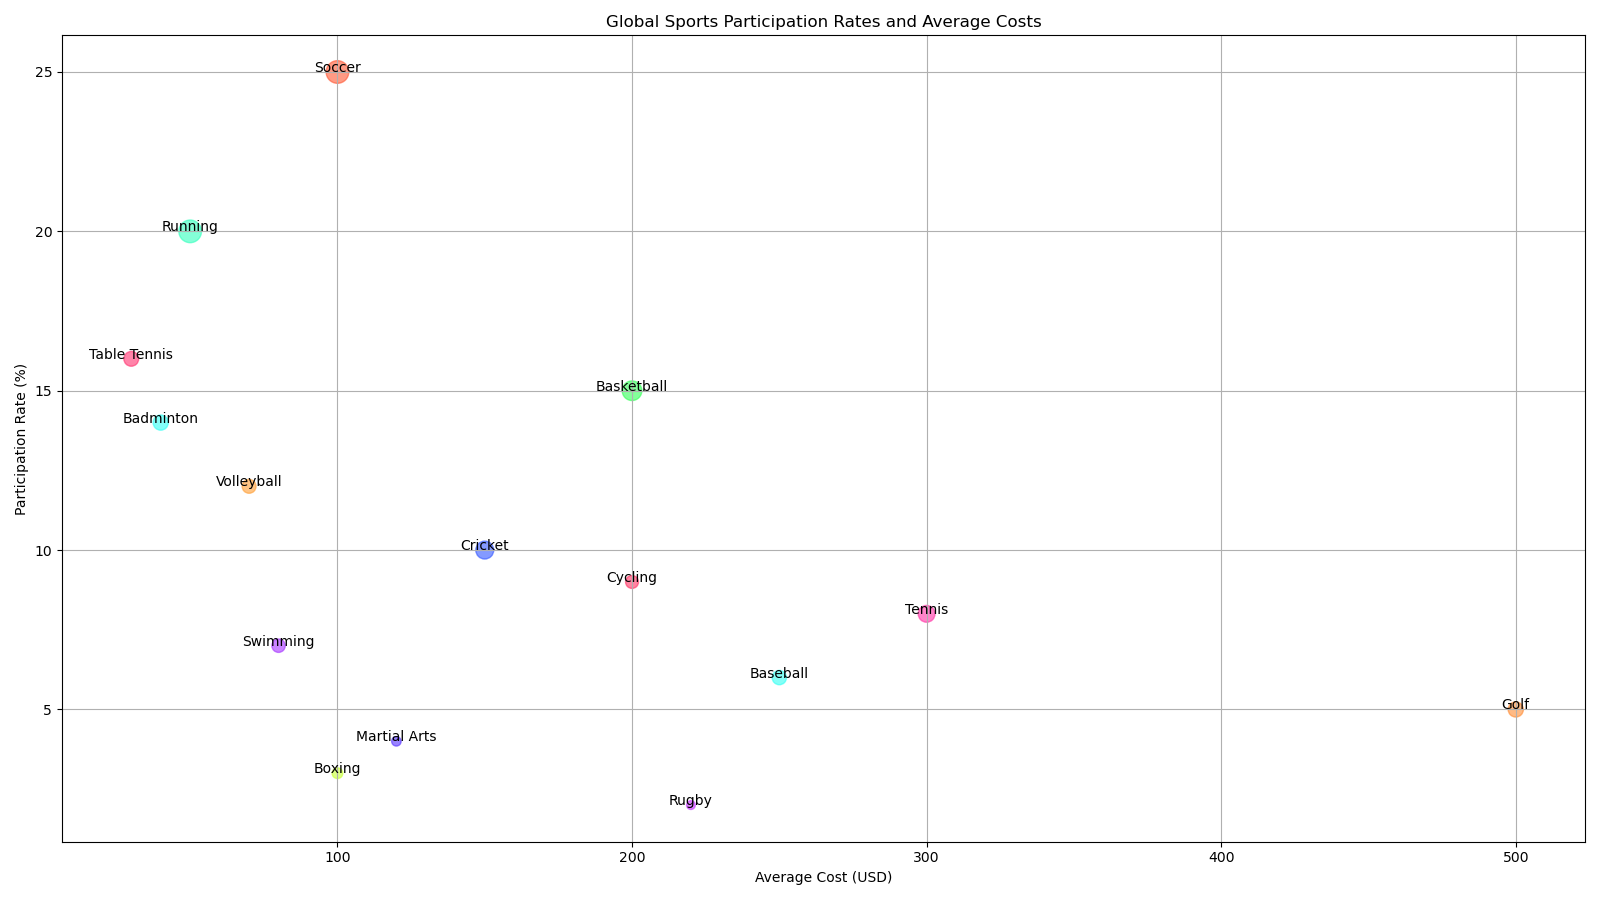

The table this chart was drawn from, first rows:
Sport, Participation_Rate, Average_Cost, Popularity_Index
Soccer, 25, 100, 400
Basketball, 15, 200, 300
Cricket, 10, 150, 250
Tennis, 8, 300, 220
Golf, 5, 500, 180
Baseball, 6, 250, 160
Swimming, 7, 80, 140
Cycling, 9, 200, 130
Running, 20, 50, 400
Boxing, 3, 100, 90
Martial_Arts, 4, 120, 70
Volleyball, 12, 70, 150
Badminton, 14, 40, 180
Rugby, 2, 220, 60
Table_Tennis, 16, 30, 170
